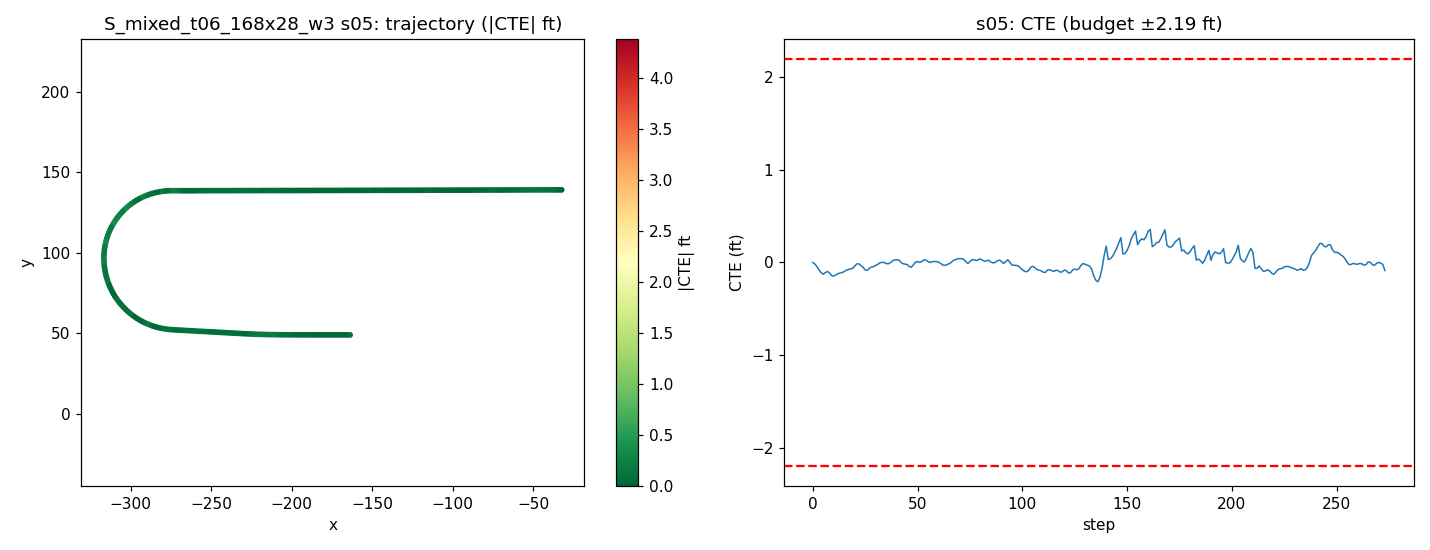

The file beside this chart, header and first rows:
step, time_sec, nn_steer, expert_steer, cte_m, cte_ft, speed_mph, x, y, yaw
0, 0.0, -0.00849, -5.9726568880741475e-06, -0.0003748, -0.00123, 19.76, -32.34, 139.1, -179.9
1, 0.2, -0.001803, 0.005773, -0.005527, -0.01813, 19.02, -34.07, 139.1, 179.9
2, 0.4, -0.00112, 0.00989, -0.01457, -0.04781, 18.37, -35.73, 139.1, 179.8
3, 0.6, 0.003325, 0.01193, -0.02506, -0.08222, 18.31, -37.37, 139.1, 179.8
4, 0.8, 0.00525, 0.02475, -0.0341, -0.1119, 18.97, -39.03, 139.1, 179.8
5, 1.0, 0.01207, 0.01951, -0.03888, -0.1276, 19.76, -40.76, 139.1, 180
6, 1.2, -0.01003, 0.00689, -0.03359, -0.1102, 20.1, -42.54, 139.1, -179.6
7, 1.4, -0.008103, 0.007572, -0.02987, -0.09799, 19.91, -44.33, 139.1, -179.8
8, 1.6, -0.001105, 0.01431, -0.03478, -0.1141, 19.54, -46.09, 139.1, 179.9
9, 1.8, 0.0132, 0.0174, -0.04374, -0.1435, 19.33, -47.83, 139.1, 179.8
10, 2.0, 0.001164, 0.01019, -0.04492, -0.1474, 19.43, -49.55, 139.1, -179.9
11, 2.2, -0.001934, 0.005555, -0.0407, -0.1335, 19.75, -51.3, 139.1, -179.7
12, 2.4, -0.002032, 0.01505, -0.03684, -0.1209, 20.01, -53.08, 139.1, -179.7
13, 2.6, 0.0007635, 0.01398, -0.03486, -0.1144, 20.06, -54.87, 139, -179.8
14, 2.8, 0.001941, 0.0117, -0.03325, -0.1091, 19.94, -56.66, 139, -179.8
15, 3.0, 0.001518, 0.007933, -0.03016, -0.09894, 19.79, -58.43, 139, -179.8
16, 3.2, -0.005817, 0.004149, -0.02532, -0.08306, 19.75, -60.19, 139, -179.7
17, 3.4, 0.003632, 0.00576, -0.02366, -0.07762, 19.83, -61.96, 139, -179.8
18, 3.6, -0.001478, 0.004008, -0.02172, -0.07126, 19.96, -63.74, 139, -179.8
19, 3.8, 0.008645, 0.00318, -0.01958, -0.06424, 20.03, -65.52, 139, -179.8
20, 4.0, -0.005339, -0.002339, -0.01216, -0.03991, 20.02, -67.31, 139, -179.6
21, 4.2, -0.008512, -0.003778, -0.00484, -0.01588, 19.96, -69.1, 139, -179.6
22, 4.4, -0.003431, 0.003304, -0.004945, -0.01623, 19.91, -70.88, 139, -179.9
23, 4.6, 0.003056, 0.009553, -0.01083, -0.03554, 19.91, -72.65, 139, 179.9
24, 4.8, -0.00532, 0.009834, -0.01654, -0.05426, 19.96, -74.43, 139, 180
25, 5.0, 0.01372, 0.01393, -0.02493, -0.08178, 20, -76.22, 139, 179.8
26, 5.2, 0.004621, 0.007076, -0.02623, -0.08605, 20.02, -78, 139, -179.9
27, 5.4, -0.008315, -0.0003863, -0.01916, -0.06288, 20, -79.79, 139, -179.6
28, 5.6, 0.0002104, 0.001471, -0.01522, -0.04992, 19.98, -81.58, 139, -179.8
29, 5.8, 0.004161, 0.002351, -0.01394, -0.04573, 19.97, -83.36, 139, -179.8
30, 6.0, -0.002534, 0.001421, -0.01007, -0.03304, 19.97, -85.14, 139, -179.7
31, 6.2, 0.003023, -8.263585319174367e-05, -0.006369, -0.0209, 19.99, -86.93, 138.9, -179.8
32, 6.4, -0.006491, -0.003534, -0.001488, -0.004883, 20.01, -88.71, 138.9, -179.7
33, 6.6, 0.0002606, -0.0007904, 0.0002459, 0.0008069, 20.01, -90.5, 138.9, -179.8
34, 6.8, -0.004059, 0.0007243, -0.0003492, -0.001146, 20, -92.28, 138.9, -179.9
35, 7.0, 0.006473, 0.003871, -0.003827, -0.01256, 19.99, -94.07, 138.9, -180
36, 7.2, 0.003514, 0.001393, -0.004743, -0.01556, 19.99, -95.85, 138.9, -179.9
37, 7.4, 0.0004318, -0.002545, -0.0008932, -0.00293, 19.99, -97.64, 138.9, -179.7
38, 7.6, -0.00478, -0.004591, 0.004869, 0.01598, 20, -99.42, 138.9, -179.7
39, 7.8, -0.0005343, -0.006627, 0.007919, 0.02598, 20, -101.2, 138.9, -179.8
40, 8.0, -0.002195, -0.004651, 0.008786, 0.02883, 20, -103, 138.9, -179.8
41, 8.2, -0.007828, -0.002074, 0.007804, 0.0256, 20, -104.8, 138.9, -179.9
42, 8.4, 0.008697, 0.006227, 0.0005411, 0.001775, 20, -106.6, 138.9, 179.9
43, 8.6, -2.283230423927307e-05, 0.004275, -0.004219, -0.01384, 19.99, -108.4, 138.9, -180
44, 8.8, 9.97055321931839e-05, 0.002691, -0.005882, -0.0193, 20, -110.1, 138.9, -179.9
45, 9.0, -0.007808, 0.002704, -0.007257, -0.02381, 20, -111.9, 138.9, -179.9
46, 9.2, 0.01125, 0.007864, -0.01365, -0.04479, 20, -113.7, 138.9, 179.9
47, 9.4, 0.00845, 0.003988, -0.01568, -0.05146, 20, -115.5, 138.9, -179.9
48, 9.6, -0.004272, -0.00364, -0.007911, -0.02596, 20, -117.3, 138.9, -179.6
49, 9.8, -0.0087, -0.008147, 0.0008325, 0.002731, 20, -119.1, 138.9, -179.6
50, 10.0, -0.00104, -0.001646, 0.002638, 0.008655, 20, -120.9, 138.9, -179.8
51, 10.2, 0.008434, 0.002285, 0.0002374, 0.000779, 20, -122.6, 138.9, -180
52, 10.4, 0.0006721, -0.003225, 0.002558, 0.008393, 20, -124.4, 138.8, -179.8
53, 10.6, -0.01084, -0.007049, 0.008507, 0.02791, 20, -126.2, 138.8, -179.7
54, 10.8, -0.0009465, -0.0009113, 0.007849, 0.02575, 20, -128, 138.8, -179.9
55, 11.0, 0.00553, 0.003221, 0.002388, 0.007836, 20, -129.8, 138.8, 179.9
56, 11.2, 0.004763, 0.001347, -0.0002562, -0.0008407, 20, -131.6, 138.8, -179.9
57, 11.4, -0.005795, -0.002406, 0.002266, 0.007435, 20, -133.4, 138.8, -179.8
58, 11.6, 0.0009844, -0.00191, 0.003044, 0.009988, 20, -135.1, 138.8, -179.9
59, 11.8, -0.002262, -0.0006304, 0.0025, 0.008203, 20, -136.9, 138.8, -179.9
... 214 more rows
